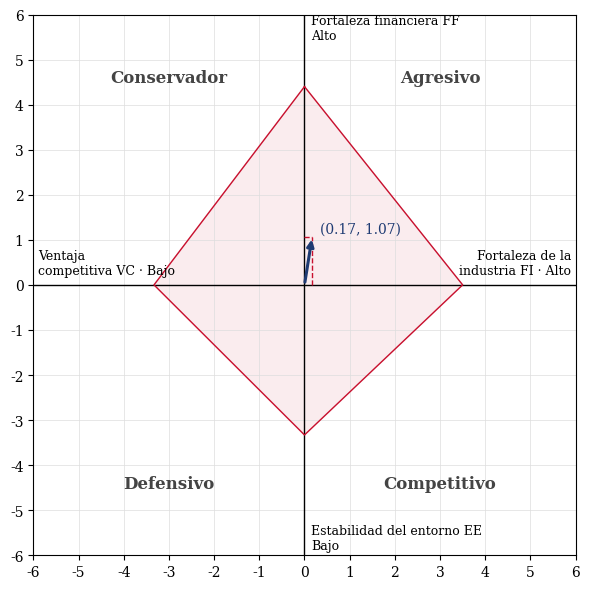

The matplotlib source for this figure: (Note: this script raises an exception after producing the figure.)
import matplotlib
matplotlib.use('Agg')
import matplotlib.pyplot as plt
plt.rcParams['font.family'] = 'DejaVu Serif'

# PEYEA
fig, ax = plt.subplots(figsize=(6, 6))
ax.axhline(0, color='black', lw=1); ax.axvline(0, color='black', lw=1)
ax.set_xlim(-6, 6); ax.set_ylim(-6, 6)
ax.set_xticks(range(-6, 7)); ax.set_yticks(range(-6, 7))
ax.grid(color='#dddddd', lw=0.5)
for x, y, t in [(-3, 4.5, 'Conservador'), (3, 4.5, 'Agresivo'), (-3, -4.5, 'Defensivo'), (3, -4.5, 'Competitivo')]:
    ax.text(x, y, t, ha='center', fontsize=12, weight='bold', color='#444')
ax.fill([0, 3.5, 0, -3.33], [4.40, 0, -3.33, 0], color='#c8102e', alpha=0.08)
ax.plot([0, 3.5, 0, -3.33, 0], [4.40, 0, -3.33, 0, 4.40], color='#c8102e', lw=1)
ax.annotate('', xy=(0.17, 1.07), xytext=(0, 0), arrowprops=dict(arrowstyle='-|>', color='#1f3b73', lw=2.2))
ax.plot([0.17, 0.17], [0, 1.07], ls='--', color='#c8102e', lw=1)
ax.plot([0, 0.17], [1.07, 1.07], ls='--', color='#c8102e', lw=1)
ax.text(0.35, 1.15, '(0.17, 1.07)', fontsize=10, color='#1f3b73')
ax.text(0.15, 5.45, 'Fortaleza financiera FF\nAlto', fontsize=9)
ax.text(0.15, -5.85, 'Estabilidad del entorno EE\nBajo', fontsize=9)
ax.text(5.9, 0.25, 'Fortaleza de la\nindustria FI · Alto', fontsize=9, ha='right')
ax.text(-5.9, 0.25, 'Ventaja\ncompetitiva VC · Bajo', fontsize=9)
fig.tight_layout(); fig.savefig('figuras/peyea.png', dpi=200)

# BCG
fig, ax = plt.subplots(figsize=(6, 5.2))
ax.set_xlim(0, 2); ax.set_ylim(0, 2)
ax.axhline(1, color='black', lw=1); ax.axvline(1, color='black', lw=1)
ax.set_xticks([0.5, 1.5]); ax.set_xticklabels(['Alta', 'Baja'])
ax.set_yticks([0.5, 1.5]); ax.set_yticklabels(['Bajo', 'Alto'])
ax.set_xlabel('Cuota de mercado relativa'); ax.set_ylabel('Tasa de crecimiento del mercado')
for x, y, t in [(0.5, 1.95, 'Estrella'), (1.5, 1.95, 'Interrogante'), (0.5, 0.95, 'Vaca'), (1.5, 0.95, 'Perro')]:
    ax.text(x, y, t, ha='center', va='top', fontsize=12, weight='bold', color='#444')
for x, y, s, t in [(0.33, 0.45, 60, 'Clases individuales\n60 %'), (0.72, 0.22, 30, 'Programas de verano\n30 %'), (1.5, 1.4, 10, 'Talleres y empresas\n10 %')]:
    ax.scatter(x, y, s=s * 40, color='#c8102e', alpha=0.3, edgecolor='#c8102e')
    ax.text(x, y, t, ha='center', va='center', fontsize=9)
fig.tight_layout(); fig.savefig('figuras/bcg.png', dpi=200)
